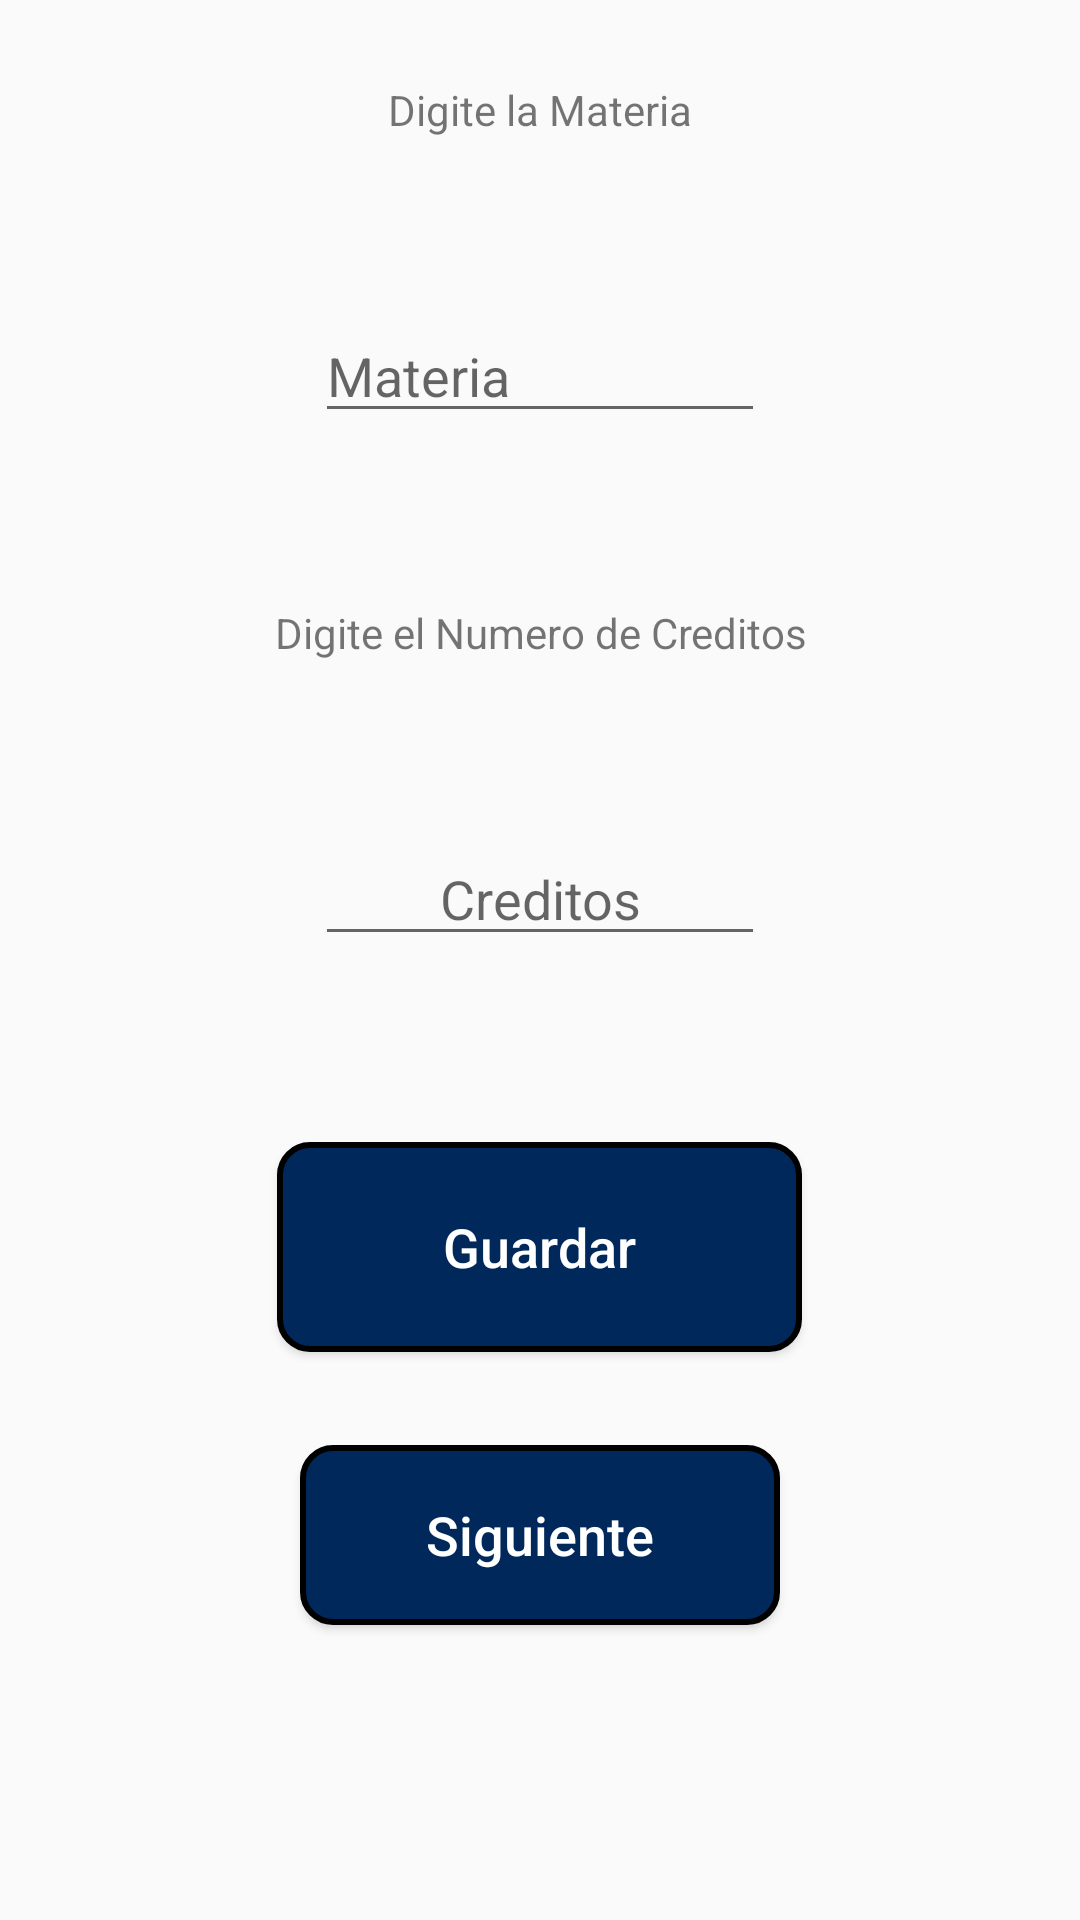

The Android layout XML behind this screen, and the referenced resources:
<!-- AndroidManifest.xml: application theme AppTheme -->
<!-- res/layout/activity_digitarmi.xml -->
<?xml version="1.0" encoding="utf-8"?>
<LinearLayout
	xmlns:android="http://schemas.android.com/apk/res/android"
	android:layout_width="match_parent"
	android:layout_height="match_parent"
	android:orientation="vertical">

	<TextView
		android:id="@+id/texti"
		android:layout_width="300dp"
		android:layout_height="73dp"
		android:layout_gravity="center_horizontal"
		android:text="Digite la Materia"
		android:gravity="center"/>

	<TextView
		android:id="@+id/espacio1"
		android:layout_width="300dp"
		android:layout_height="30dp"
		android:layout_gravity="center_horizontal"
		android:text=""
		android:gravity="center"/>

	<EditText
		android:id="@+id/editext1"
		android:layout_width="150dp"
		android:layout_height="wrap_content"
		android:layout_gravity="center_horizontal"
		android:inputType="text"
		android:hint="Materia"/>

	<TextView
		android:layout_height="30dp"
		android:layout_width="wrap_content"/>

	<TextView
		android:id="@+id/espacio2"
		android:layout_width="300dp"
		android:layout_height="73dp"
		android:layout_gravity="center_horizontal"
		android:text="Digite el Numero de Creditos"
		android:gravity="center"/>

	<TextView
		android:layout_height="30dp"
		android:layout_width="wrap_content"
		android:id="@+id/activitydigitarmiTextView1"
		android:layout_gravity="center_horizontal"/>

	<EditText
		android:id="@+id/editext12"
		android:layout_width="150dp"
		android:layout_height="wrap_content"
		android:layout_gravity="center_horizontal"
		android:inputType="number"
		android:hint="Creditos"
		android:gravity="center"/>

	<TextView
		android:id="@+id/espacio155"
		android:layout_width="300dp"
		android:layout_height="62dp"
		android:layout_gravity="center_horizontal"
		android:text=""
		android:gravity="center"/>

	<Button
		android:id="@+id/bottom"
		android:layout_width="175dp"
		android:layout_height="70dp"
		android:layout_gravity="center_horizontal"
		android:text="Guardar"
		android:textSize="18sp"
		android:textAllCaps="false"
		android:textColor="#FFFFFF"
		android:background="@drawable/button_background"/>

	<TextView
		android:id="@+id/espaci21o1"
		android:layout_width="300dp"
		android:layout_height="31dp"
		android:layout_gravity="center_horizontal"
		android:text=""
		android:gravity="center"/>

	<Button
		android:id="@+id/botton0120"
		android:layout_width="160dp"
		android:layout_height="60dp"
		android:onClick="sigu"
		android:layout_gravity="center_horizontal"
		android:text="Siguiente"
		android:textSize="18sp"
		android:textAllCaps="false"
		android:textColor="#FFFFFF"
		android:background="@drawable/button_background"/>

</LinearLayout>
<!-- resources referenced by this layout -->
<resources>
  <!-- drawable button_background (drawable) -->
  <?xml version="1.0" encoding="utf-8"?>
  <shape xmlns:android="http://schemas.android.com/apk/res/android" 
      android:shape="rectangle">
  
  	<solid
  		android:color="#00285B"/>
  
  	<stroke
  		android:width="2dp"
  		android:color="#000000"/>
  
  	<corners
  		android:topLeftRadius="10dp"
  		android:topRightRadius="10dp"
  		android:bottomLeftRadius="10dp"
  		android:bottomRightRadius="10dp"/>
  
  </shape>
  <style name="AppTheme" parent="Theme.AppCompat.Light.DarkActionBar">
          
          <item name="colorPrimary">@color/colorPrimary</item>
          <item name="colorPrimaryDark">@color/colorPrimaryDark</item>
          <item name="colorAccent">@color/colorAccent</item>
      </style>
  <color name="colorPrimary">#002246</color>
  <color name="colorPrimaryDark">#001834</color>
  <color name="colorAccent">#000000</color>
</resources>
